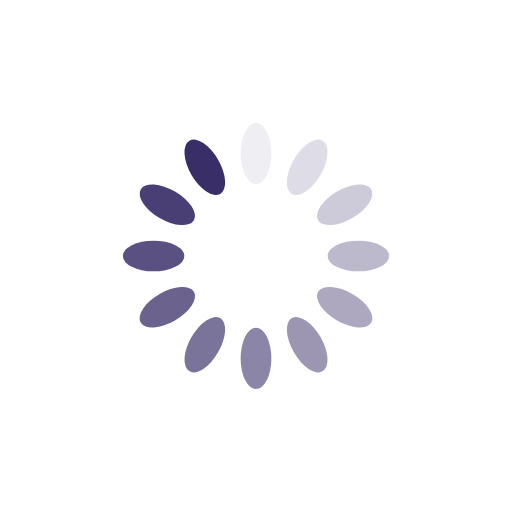
t = 0.00 s
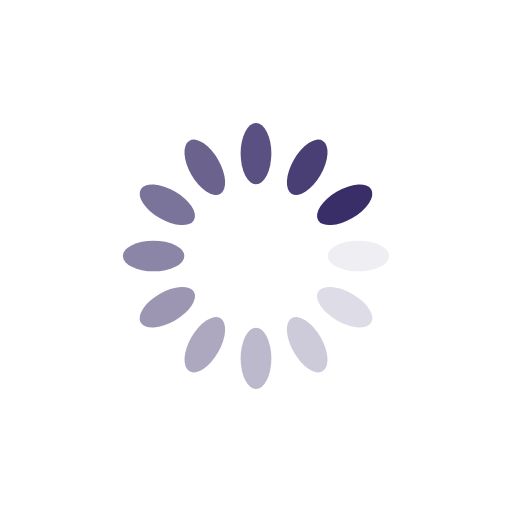
t = 0.25 s
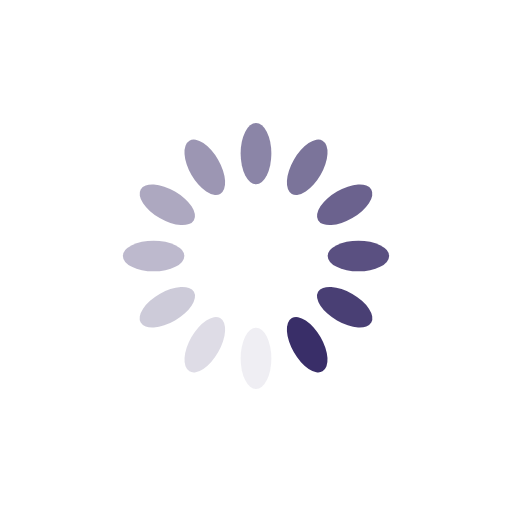
t = 0.50 s
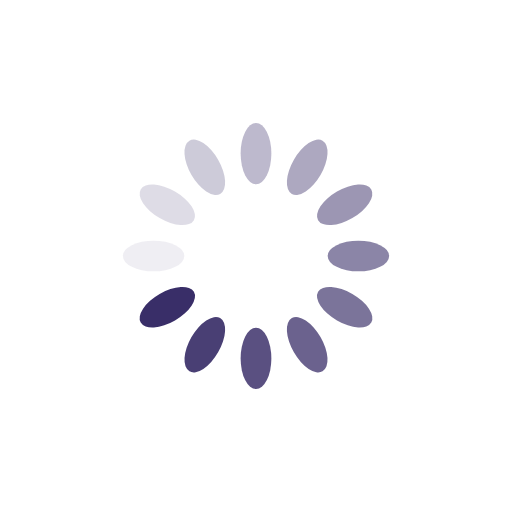
t = 0.75 s

The animated SVG that drew these frames (rendered in a browser with its animation timeline set to each time). Animation: 12 SMIL elements (animate=12); one cycle of 1.00 s, repeats indefinitely.

<?xml version="1.0" encoding="utf-8"?>
<svg xmlns="http://www.w3.org/2000/svg" xmlns:xlink="http://www.w3.org/1999/xlink" style="margin: auto; background: rgb(255, 255, 255); display: block; shape-rendering: auto;" width="200px" height="200px" viewBox="0 0 100 100" preserveAspectRatio="xMidYMid">
<g transform="rotate(0 50 50)">
  <rect x="47" y="24" rx="3" ry="6" width="6" height="12" fill="#392e68">
    <animate attributeName="opacity" values="1;0" keyTimes="0;1" dur="1s" begin="-0.9166666666666666s" repeatCount="indefinite"></animate>
  </rect>
</g><g transform="rotate(30 50 50)">
  <rect x="47" y="24" rx="3" ry="6" width="6" height="12" fill="#392e68">
    <animate attributeName="opacity" values="1;0" keyTimes="0;1" dur="1s" begin="-0.8333333333333334s" repeatCount="indefinite"></animate>
  </rect>
</g><g transform="rotate(60 50 50)">
  <rect x="47" y="24" rx="3" ry="6" width="6" height="12" fill="#392e68">
    <animate attributeName="opacity" values="1;0" keyTimes="0;1" dur="1s" begin="-0.75s" repeatCount="indefinite"></animate>
  </rect>
</g><g transform="rotate(90 50 50)">
  <rect x="47" y="24" rx="3" ry="6" width="6" height="12" fill="#392e68">
    <animate attributeName="opacity" values="1;0" keyTimes="0;1" dur="1s" begin="-0.6666666666666666s" repeatCount="indefinite"></animate>
  </rect>
</g><g transform="rotate(120 50 50)">
  <rect x="47" y="24" rx="3" ry="6" width="6" height="12" fill="#392e68">
    <animate attributeName="opacity" values="1;0" keyTimes="0;1" dur="1s" begin="-0.5833333333333334s" repeatCount="indefinite"></animate>
  </rect>
</g><g transform="rotate(150 50 50)">
  <rect x="47" y="24" rx="3" ry="6" width="6" height="12" fill="#392e68">
    <animate attributeName="opacity" values="1;0" keyTimes="0;1" dur="1s" begin="-0.5s" repeatCount="indefinite"></animate>
  </rect>
</g><g transform="rotate(180 50 50)">
  <rect x="47" y="24" rx="3" ry="6" width="6" height="12" fill="#392e68">
    <animate attributeName="opacity" values="1;0" keyTimes="0;1" dur="1s" begin="-0.4166666666666667s" repeatCount="indefinite"></animate>
  </rect>
</g><g transform="rotate(210 50 50)">
  <rect x="47" y="24" rx="3" ry="6" width="6" height="12" fill="#392e68">
    <animate attributeName="opacity" values="1;0" keyTimes="0;1" dur="1s" begin="-0.3333333333333333s" repeatCount="indefinite"></animate>
  </rect>
</g><g transform="rotate(240 50 50)">
  <rect x="47" y="24" rx="3" ry="6" width="6" height="12" fill="#392e68">
    <animate attributeName="opacity" values="1;0" keyTimes="0;1" dur="1s" begin="-0.25s" repeatCount="indefinite"></animate>
  </rect>
</g><g transform="rotate(270 50 50)">
  <rect x="47" y="24" rx="3" ry="6" width="6" height="12" fill="#392e68">
    <animate attributeName="opacity" values="1;0" keyTimes="0;1" dur="1s" begin="-0.16666666666666666s" repeatCount="indefinite"></animate>
  </rect>
</g><g transform="rotate(300 50 50)">
  <rect x="47" y="24" rx="3" ry="6" width="6" height="12" fill="#392e68">
    <animate attributeName="opacity" values="1;0" keyTimes="0;1" dur="1s" begin="-0.08333333333333333s" repeatCount="indefinite"></animate>
  </rect>
</g><g transform="rotate(330 50 50)">
  <rect x="47" y="24" rx="3" ry="6" width="6" height="12" fill="#392e68">
    <animate attributeName="opacity" values="1;0" keyTimes="0;1" dur="1s" begin="0s" repeatCount="indefinite"></animate>
  </rect>
</g>
<!-- [ldio] generated by https://loading.io/ --></svg>